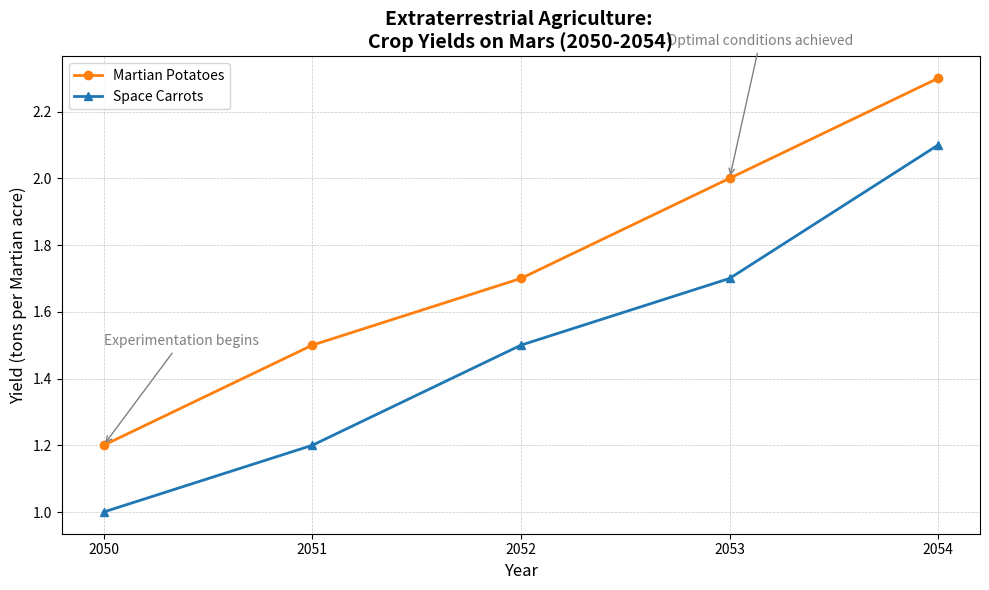

This figure's Python source:
import matplotlib.pyplot as plt
import numpy as np

# Define years and crop yields in tons per Martian acre
years = np.array([2050, 2051, 2052, 2053, 2054])
martian_potatoes = np.array([1.2, 1.5, 1.7, 2.0, 2.3])
space_carrots = np.array([1.0, 1.2, 1.5, 1.7, 2.1])

# Create the plot
plt.figure(figsize=(10, 6))

# Plot each crop type
plt.plot(years, martian_potatoes, marker='o', linestyle='-', linewidth=2, color='tab:orange', label='Martian Potatoes')
plt.plot(years, space_carrots, marker='^', linestyle='-', linewidth=2, color='tab:blue', label='Space Carrots')

# Title and labels
plt.title('Extraterrestrial Agriculture: \nCrop Yields on Mars (2050-2054)', fontsize=14, fontweight='bold')
plt.xlabel('Year', fontsize=12)
plt.ylabel('Yield (tons per Martian acre)', fontsize=12)

# Ticks and grid
plt.xticks(years)
plt.grid(True, linestyle='--', linewidth=0.5, alpha=0.7)

# Legend
plt.legend(loc='upper left', fontsize=10)

# Annotations
plt.annotate('Experimentation begins', xy=(2050, 1.2), xytext=(2050, 1.5),
             arrowprops=dict(arrowstyle='->', color='gray'), fontsize=10, color='gray')

plt.annotate('Optimal conditions achieved', xy=(2053, 2.0), xytext=(2052.7, 2.4),
             arrowprops=dict(arrowstyle='->', color='gray'), fontsize=10, color='gray')

# Automatically adjust layout to avoid overlapping
plt.tight_layout()

# Display the plot
plt.show()
